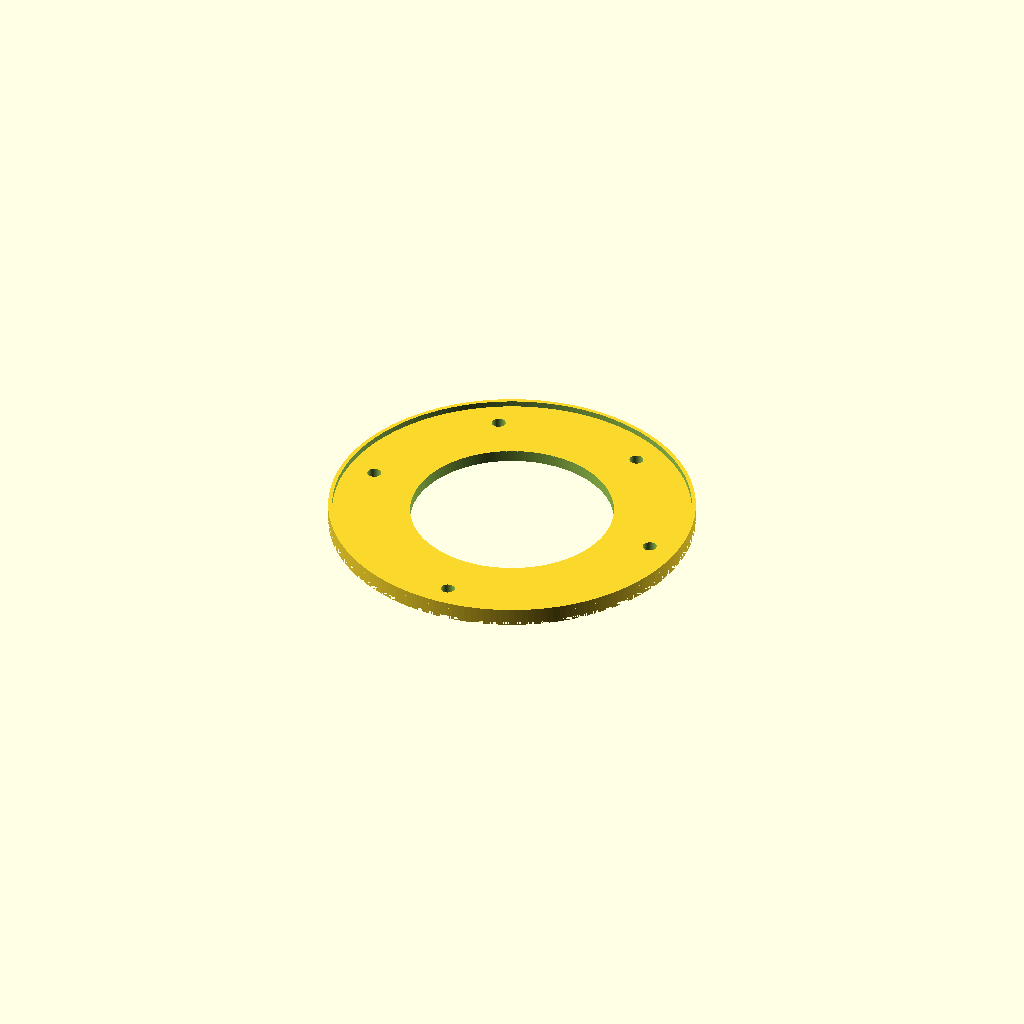
Cell 1: the model at its default parameters.
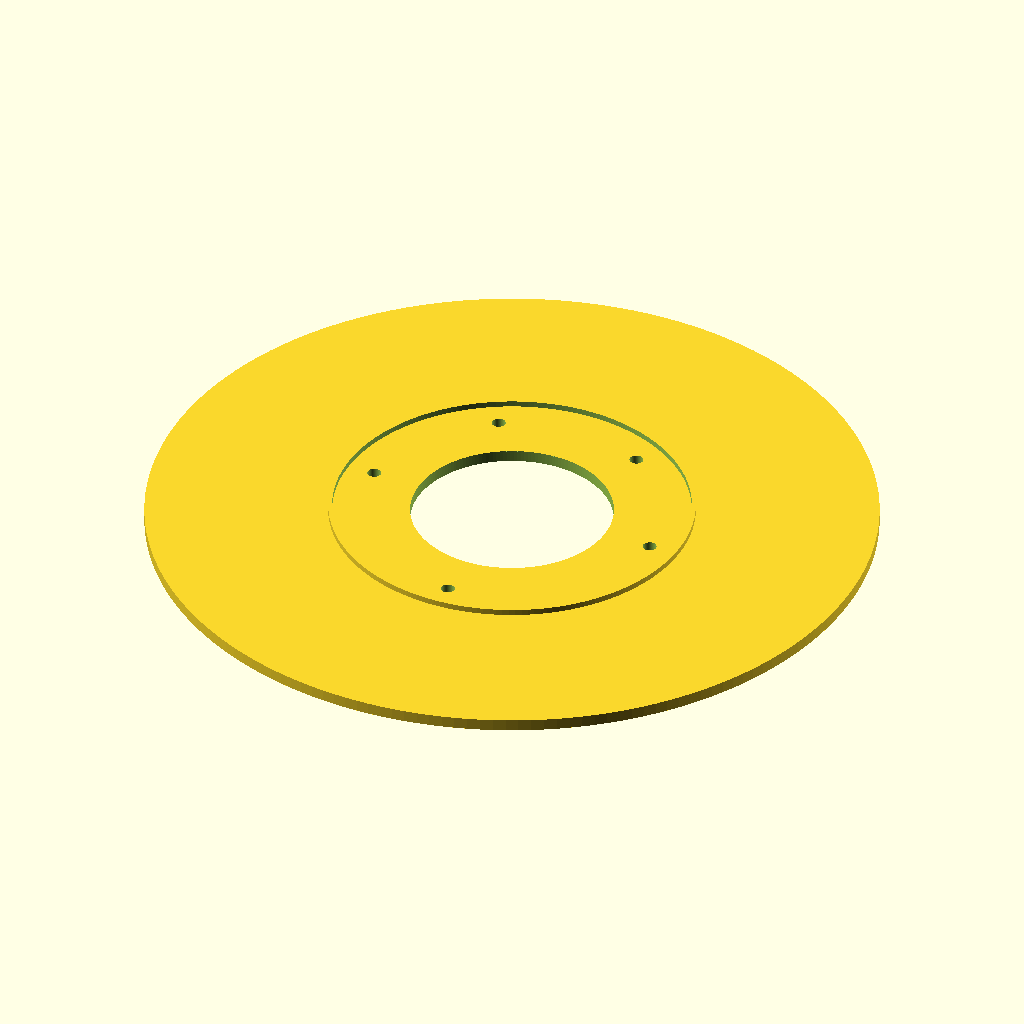
Cell 2: the same model with od = 184.
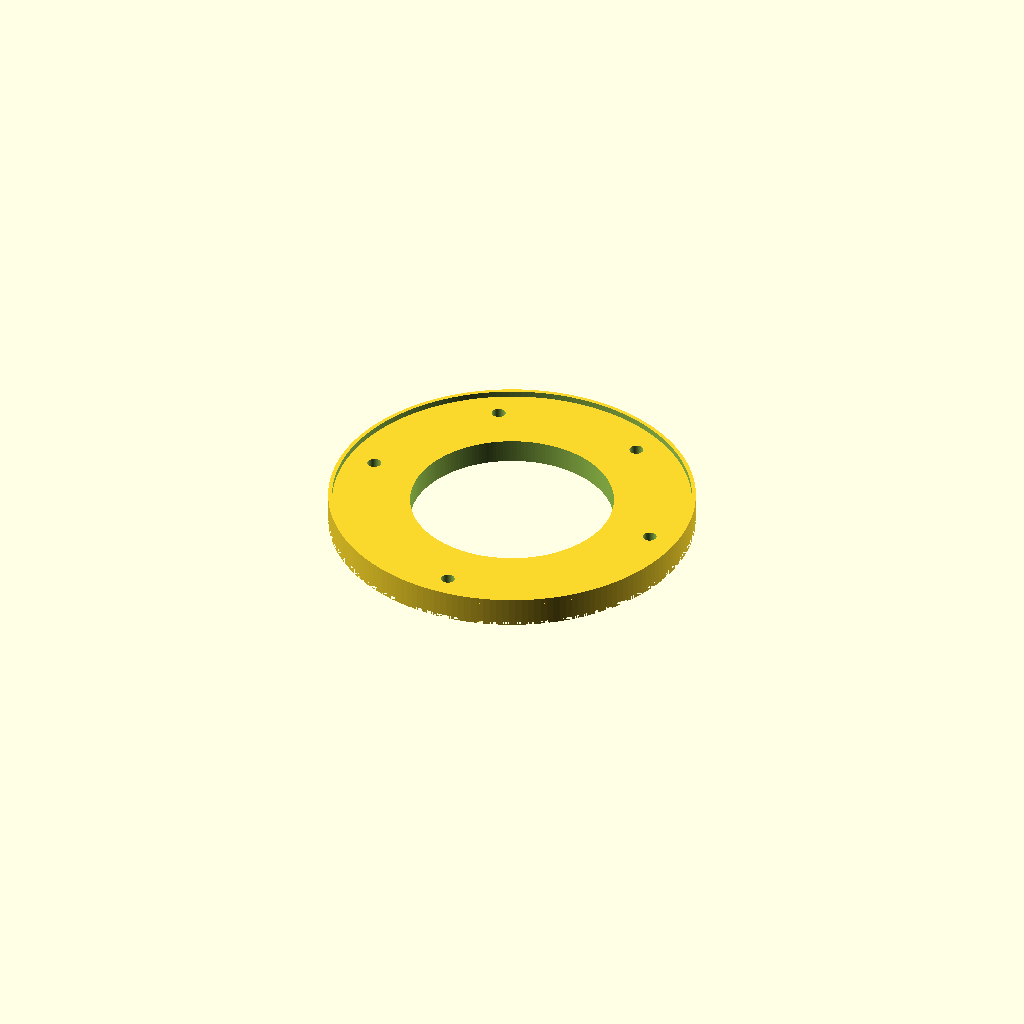
Cell 3: the same model with h = 6.
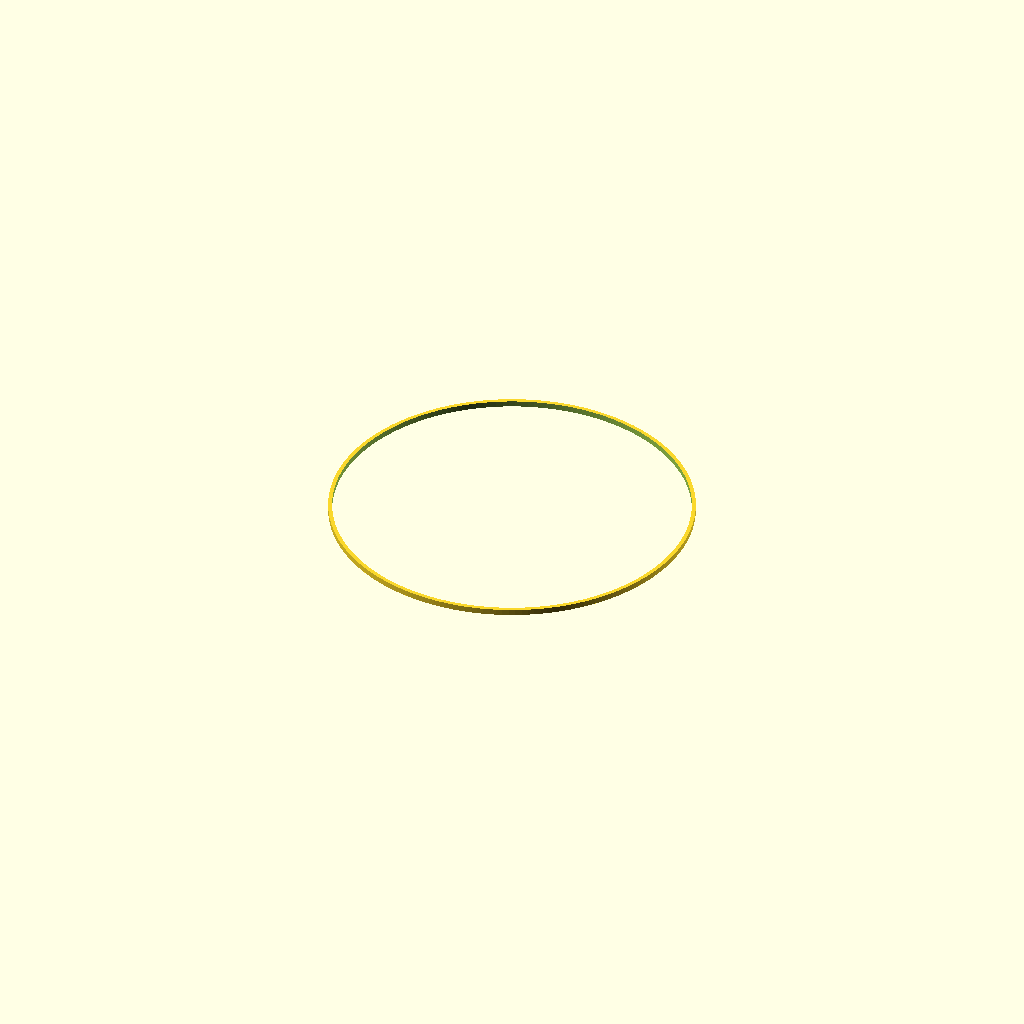
Cell 4: hole_d = 102 (everything else at default).
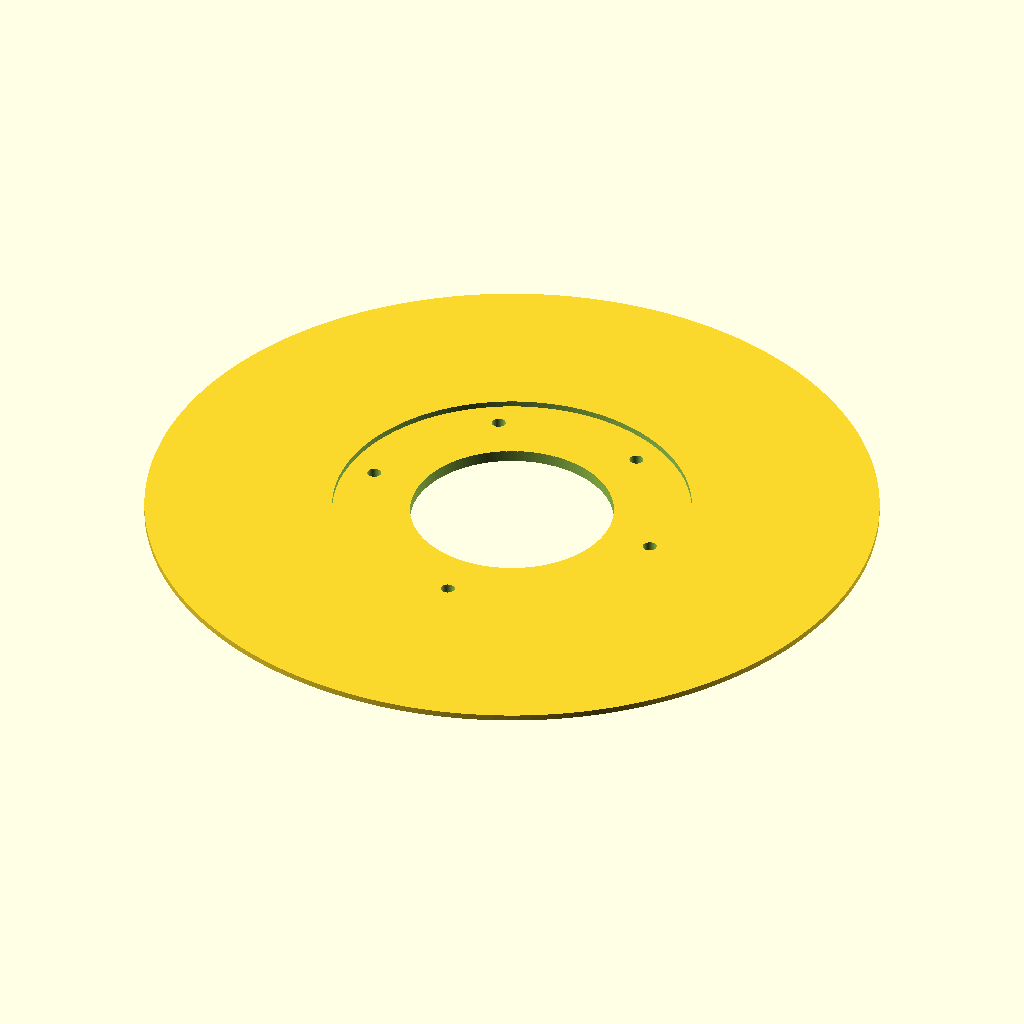
Cell 5: ring_od = 184 (everything else at default).
One fixed orthographic camera (rotation 55°, 0°, 25°; colour scheme Cornfield) for every cell.
The OpenSCAD source (YandexStation/Mini2/cylinder_ring.scad):
// Units: mm
// Main disk Ø92 × 3, center hole Ø51
// Bottom: cut rectangular ring OD92 / ID90 × 1.5
// Top: add same ring
// 5 mount holes matching Yandex Station Mini 2 base
// Spacings: 60°, 60°, 60°, 90°, 90°

$fn = 180;

od          = 92;   // outer diameter
h           = 3;    // main height
hole_d      = 51;   // center hole
ring_od     = 92;
ring_id     = 90;
ring_h      = 1.5;

// Mount holes: radius ~38 mm, Ø3.5
// Spacings: 60°, 60°, 60°, 90°, 90°
mount_r     = 38;
mount_d     = 3.5;
mount_angles = [0, 60, 120, 180, 270];

module rect_ring(outer_d, inner_d, height) {
    difference() {
        cylinder(d = outer_d, h = height);
        translate([0, 0, -0.1])
            cylinder(d = inner_d, h = height + 0.2);
    }
}

module mount_holes(height) {
    for (a = mount_angles)
        rotate([0, 0, a])
            translate([mount_r, 0, -0.1])
                cylinder(d = mount_d, h = height + 0.2);
}

difference() {
    union() {
        // Main body with center hole and bottom groove
        difference() {
            cylinder(d = od, h = h);
            translate([0, 0, -0.1])
                cylinder(d = hole_d, h = h + 0.2);
            // Bottom rectangular-section ring cutout
            translate([0, 0, -0.01])
                rect_ring(ring_od, ring_id, ring_h + 0.01);
        }

        // Top rectangular-section ring
        translate([0, 0, h])
            rect_ring(ring_od, ring_id, ring_h);
    }

    mount_holes(h + ring_h);
}
Customizer parameters (derived from the source; name, type, default, range or options):
od: number, default 92
h: number, default 3
hole_d: number, default 51
ring_od: number, default 92
ring_id: number, default 90
ring_h: number, default 1.5
mount_r: number, default 38
mount_d: number, default 3.5
